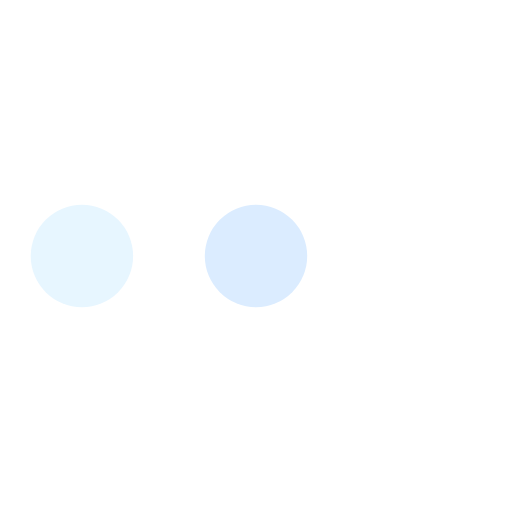
t = 0.00 s
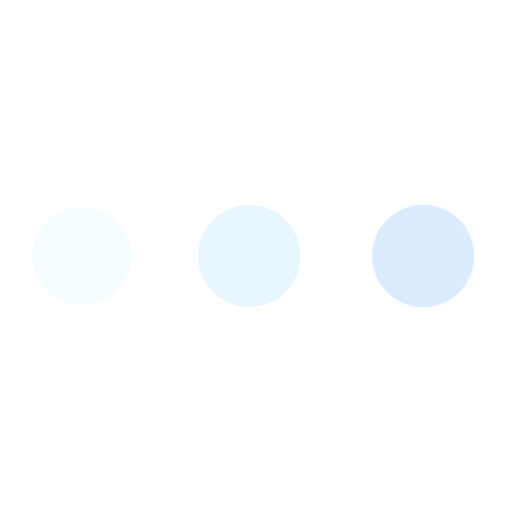
t = 0.19 s
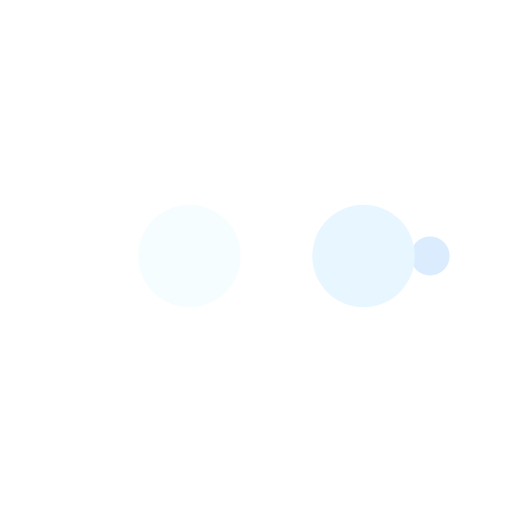
t = 0.31 s
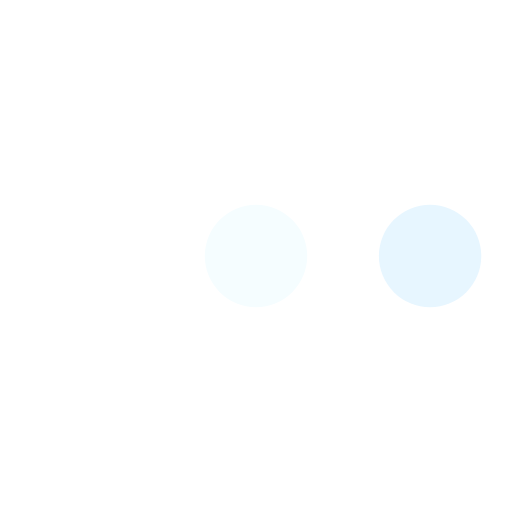
t = 0.50 s
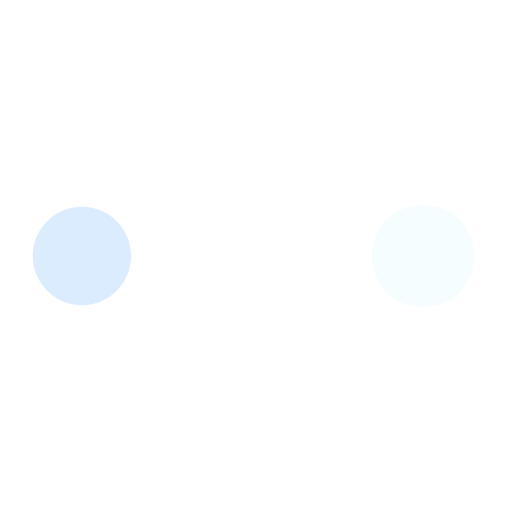
t = 0.69 s
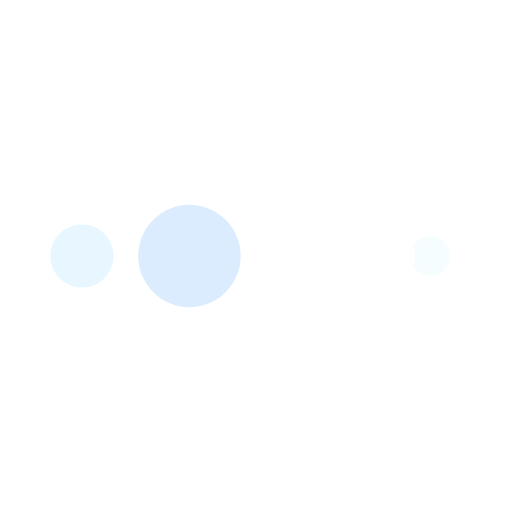
t = 0.81 s

The animated SVG that drew these frames (rendered in a browser with its animation timeline set to each time). Animation: 10 SMIL elements (animate=10); one cycle of 1.00 s, repeats indefinitely.

<?xml version="1.0" encoding="utf-8"?>
<svg xmlns="http://www.w3.org/2000/svg" xmlns:xlink="http://www.w3.org/1999/xlink" style="margin: auto; background: none; display: block; shape-rendering: auto; animation-play-state: running; animation-delay: 0s;" width="200px" height="200px" viewBox="0 0 100 100" preserveAspectRatio="xMidYMid">
<circle cx="84" cy="50" r="7.85021" fill="#ffffff" style="animation-play-state: running; animation-delay: 0s;">
    <animate attributeName="r" repeatCount="indefinite" dur="0.25s" calcMode="spline" keyTimes="0;1" values="10;0" keySplines="0 0.5 0.5 1" begin="0s" style="animation-play-state: running; animation-delay: 0s;"></animate>
    <animate attributeName="fill" repeatCount="indefinite" dur="1s" calcMode="discrete" keyTimes="0;0.25;0.5;0.75;1" values="#ffffff;#dbecff;#e7f6ff;#f5fdff;#ffffff" begin="0s" style="animation-play-state: running; animation-delay: 0s;"></animate>
</circle><circle cx="16" cy="50" r="2.14979" fill="#ffffff" style="animation-play-state: running; animation-delay: 0s;">
  <animate attributeName="r" repeatCount="indefinite" dur="1s" calcMode="spline" keyTimes="0;0.25;0.5;0.75;1" values="0;0;10;10;10" keySplines="0 0.5 0.5 1;0 0.5 0.5 1;0 0.5 0.5 1;0 0.5 0.5 1" begin="0s" style="animation-play-state: running; animation-delay: 0s;"></animate>
  <animate attributeName="cx" repeatCount="indefinite" dur="1s" calcMode="spline" keyTimes="0;0.25;0.5;0.75;1" values="16;16;16;50;84" keySplines="0 0.5 0.5 1;0 0.5 0.5 1;0 0.5 0.5 1;0 0.5 0.5 1" begin="0s" style="animation-play-state: running; animation-delay: 0s;"></animate>
</circle><circle cx="23.3093" cy="50" r="10" fill="#f5fdff" style="animation-play-state: running; animation-delay: 0s;">
  <animate attributeName="r" repeatCount="indefinite" dur="1s" calcMode="spline" keyTimes="0;0.25;0.5;0.75;1" values="0;0;10;10;10" keySplines="0 0.5 0.5 1;0 0.5 0.5 1;0 0.5 0.5 1;0 0.5 0.5 1" begin="-0.25s" style="animation-play-state: running; animation-delay: 0s;"></animate>
  <animate attributeName="cx" repeatCount="indefinite" dur="1s" calcMode="spline" keyTimes="0;0.25;0.5;0.75;1" values="16;16;16;50;84" keySplines="0 0.5 0.5 1;0 0.5 0.5 1;0 0.5 0.5 1;0 0.5 0.5 1" begin="-0.25s" style="animation-play-state: running; animation-delay: 0s;"></animate>
</circle><circle cx="57.3093" cy="50" r="10" fill="#e7f6ff" style="animation-play-state: running; animation-delay: 0s;">
  <animate attributeName="r" repeatCount="indefinite" dur="1s" calcMode="spline" keyTimes="0;0.25;0.5;0.75;1" values="0;0;10;10;10" keySplines="0 0.5 0.5 1;0 0.5 0.5 1;0 0.5 0.5 1;0 0.5 0.5 1" begin="-0.5s" style="animation-play-state: running; animation-delay: 0s;"></animate>
  <animate attributeName="cx" repeatCount="indefinite" dur="1s" calcMode="spline" keyTimes="0;0.25;0.5;0.75;1" values="16;16;16;50;84" keySplines="0 0.5 0.5 1;0 0.5 0.5 1;0 0.5 0.5 1;0 0.5 0.5 1" begin="-0.5s" style="animation-play-state: running; animation-delay: 0s;"></animate>
</circle><circle cx="16" cy="50" r="0" fill="#dbecff" style="animation-play-state: running; animation-delay: 0s;">
  <animate attributeName="r" repeatCount="indefinite" dur="1s" calcMode="spline" keyTimes="0;0.25;0.5;0.75;1" values="0;0;10;10;10" keySplines="0 0.5 0.5 1;0 0.5 0.5 1;0 0.5 0.5 1;0 0.5 0.5 1" begin="-0.75s" style="animation-play-state: running; animation-delay: 0s;"></animate>
  <animate attributeName="cx" repeatCount="indefinite" dur="1s" calcMode="spline" keyTimes="0;0.25;0.5;0.75;1" values="16;16;16;50;84" keySplines="0 0.5 0.5 1;0 0.5 0.5 1;0 0.5 0.5 1;0 0.5 0.5 1" begin="-0.75s" style="animation-play-state: running; animation-delay: 0s;"></animate>
</circle>
<!-- [ldio] generated by https://loading.io/ --></svg>